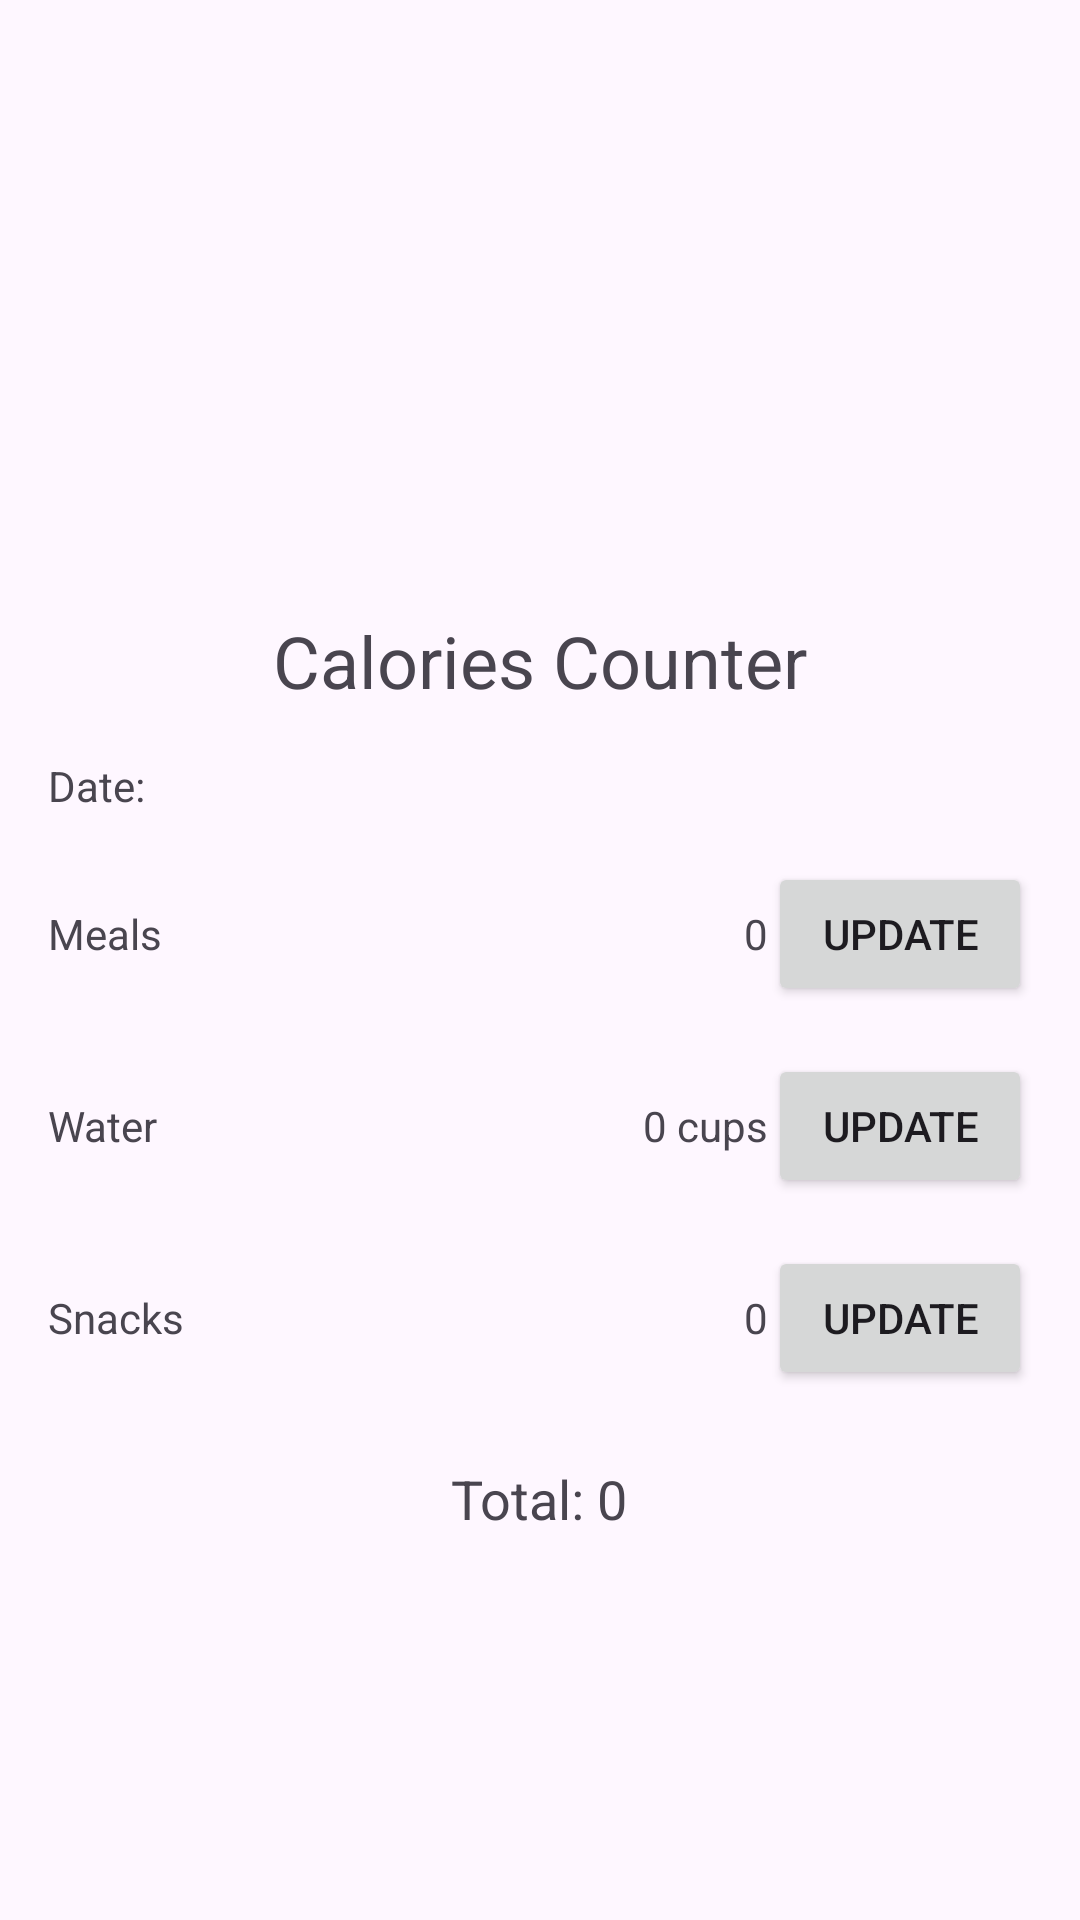

This screen was rendered from an Android layout file. Write that file and the resources it references.
<!-- AndroidManifest.xml: application theme Theme.CalorieTracker -->
<!-- res/layout/activity_main.xml -->
<?xml version="1.0" encoding="utf-8"?>
<ScrollView
    xmlns:android="http://schemas.android.com/apk/res/android"
    xmlns:app="http://schemas.android.com/apk/res-auto"
    android:layout_width="match_parent"
    android:layout_height="match_parent">

    <LinearLayout
        android:layout_width="match_parent"
        android:layout_height="wrap_content"
        android:orientation="vertical"
        android:padding="16dp">

        <ImageView
            android:id="@+id/imageView"
            android:layout_width="234dp"
            android:layout_height="172dp"
            android:layout_gravity="center_horizontal"
            android:contentDescription="@string/food_image_description"
            app:srcCompat="@drawable/il_fullxfull_726795730_km9q" />

        <TextView
            android:id="@+id/titleText"
            android:layout_width="wrap_content"
            android:layout_height="wrap_content"
            android:layout_gravity="center_horizontal"
            android:text="@string/app_title"
            android:textSize="24sp"
            android:layout_marginTop="16dp" />

        <TextView
            android:id="@+id/dateText"
            android:layout_width="wrap_content"
            android:layout_height="wrap_content"
            android:layout_marginTop="16dp"
            android:text="@string/date_label" />

        <LinearLayout
            android:layout_width="match_parent"
            android:layout_height="wrap_content"
            android:orientation="horizontal"
            android:layout_marginTop="16dp">

            <TextView
                android:layout_width="0dp"
                android:layout_height="wrap_content"
                android:layout_weight="1"
                android:text="@string/meals_label" />

            <TextView
                android:id="@+id/mealsCalories"
                android:layout_width="wrap_content"
                android:layout_height="wrap_content"
                android:text="@string/zero" />

            <Button
                android:id="@+id/updateMealsButton"
                android:layout_width="wrap_content"
                android:layout_height="wrap_content"
                android:text="@string/update_button" />
        </LinearLayout>

        <LinearLayout
            android:layout_width="match_parent"
            android:layout_height="wrap_content"
            android:orientation="horizontal"
            android:layout_marginTop="16dp">

            <TextView
                android:layout_width="0dp"
                android:layout_height="wrap_content"
                android:layout_weight="1"
                android:text="@string/water_label" />

            <TextView
                android:id="@+id/waterCups"
                android:layout_width="wrap_content"
                android:layout_height="wrap_content"
                android:text="@string/zero_cups" />

            <Button
                android:id="@+id/updateWaterButton"
                android:layout_width="wrap_content"
                android:layout_height="wrap_content"
                android:text="@string/update_button" />
        </LinearLayout>

        <LinearLayout
            android:layout_width="match_parent"
            android:layout_height="wrap_content"
            android:orientation="horizontal"
            android:layout_marginTop="16dp">

            <TextView
                android:layout_width="0dp"
                android:layout_height="wrap_content"
                android:layout_weight="1"
                android:text="@string/snacks_label" />

            <TextView
                android:id="@+id/snacksCalories"
                android:layout_width="wrap_content"
                android:layout_height="wrap_content"
                android:text="@string/zero" />

            <Button
                android:id="@+id/updateSnacksButton"
                android:layout_width="wrap_content"
                android:layout_height="wrap_content"
                android:text="@string/update_button" />
        </LinearLayout>

        <TextView
            android:id="@+id/totalCalories"
            android:layout_width="wrap_content"
            android:layout_height="wrap_content"
            android:layout_gravity="center_horizontal"
            android:layout_marginTop="24dp"
            android:text="@string/total_calories"
            android:textSize="18sp" />

    </LinearLayout>
</ScrollView>
<!-- resources referenced by this layout -->
<resources>
  <string name="app_title">Calories Counter</string>
  <string name="date_label">Date: </string>
  <string name="food_image_description">Food illustration for calorie counting</string>
  <string name="meals_label">Meals</string>
  <string name="snacks_label">Snacks</string>
  <string name="total_calories">Total: 0</string>
  <string name="update_button">Update</string>
  <string name="water_label">Water</string>
  <string name="zero">0</string>
  <string name="zero_cups">0 cups</string>
  <style name="Theme.CalorieTracker" parent="Base.Theme.CalorieTracker" />
  <style name="Base.Theme.CalorieTracker" parent="Theme.Material3.DayNight.NoActionBar">
          
          
      </style>
</resources>
